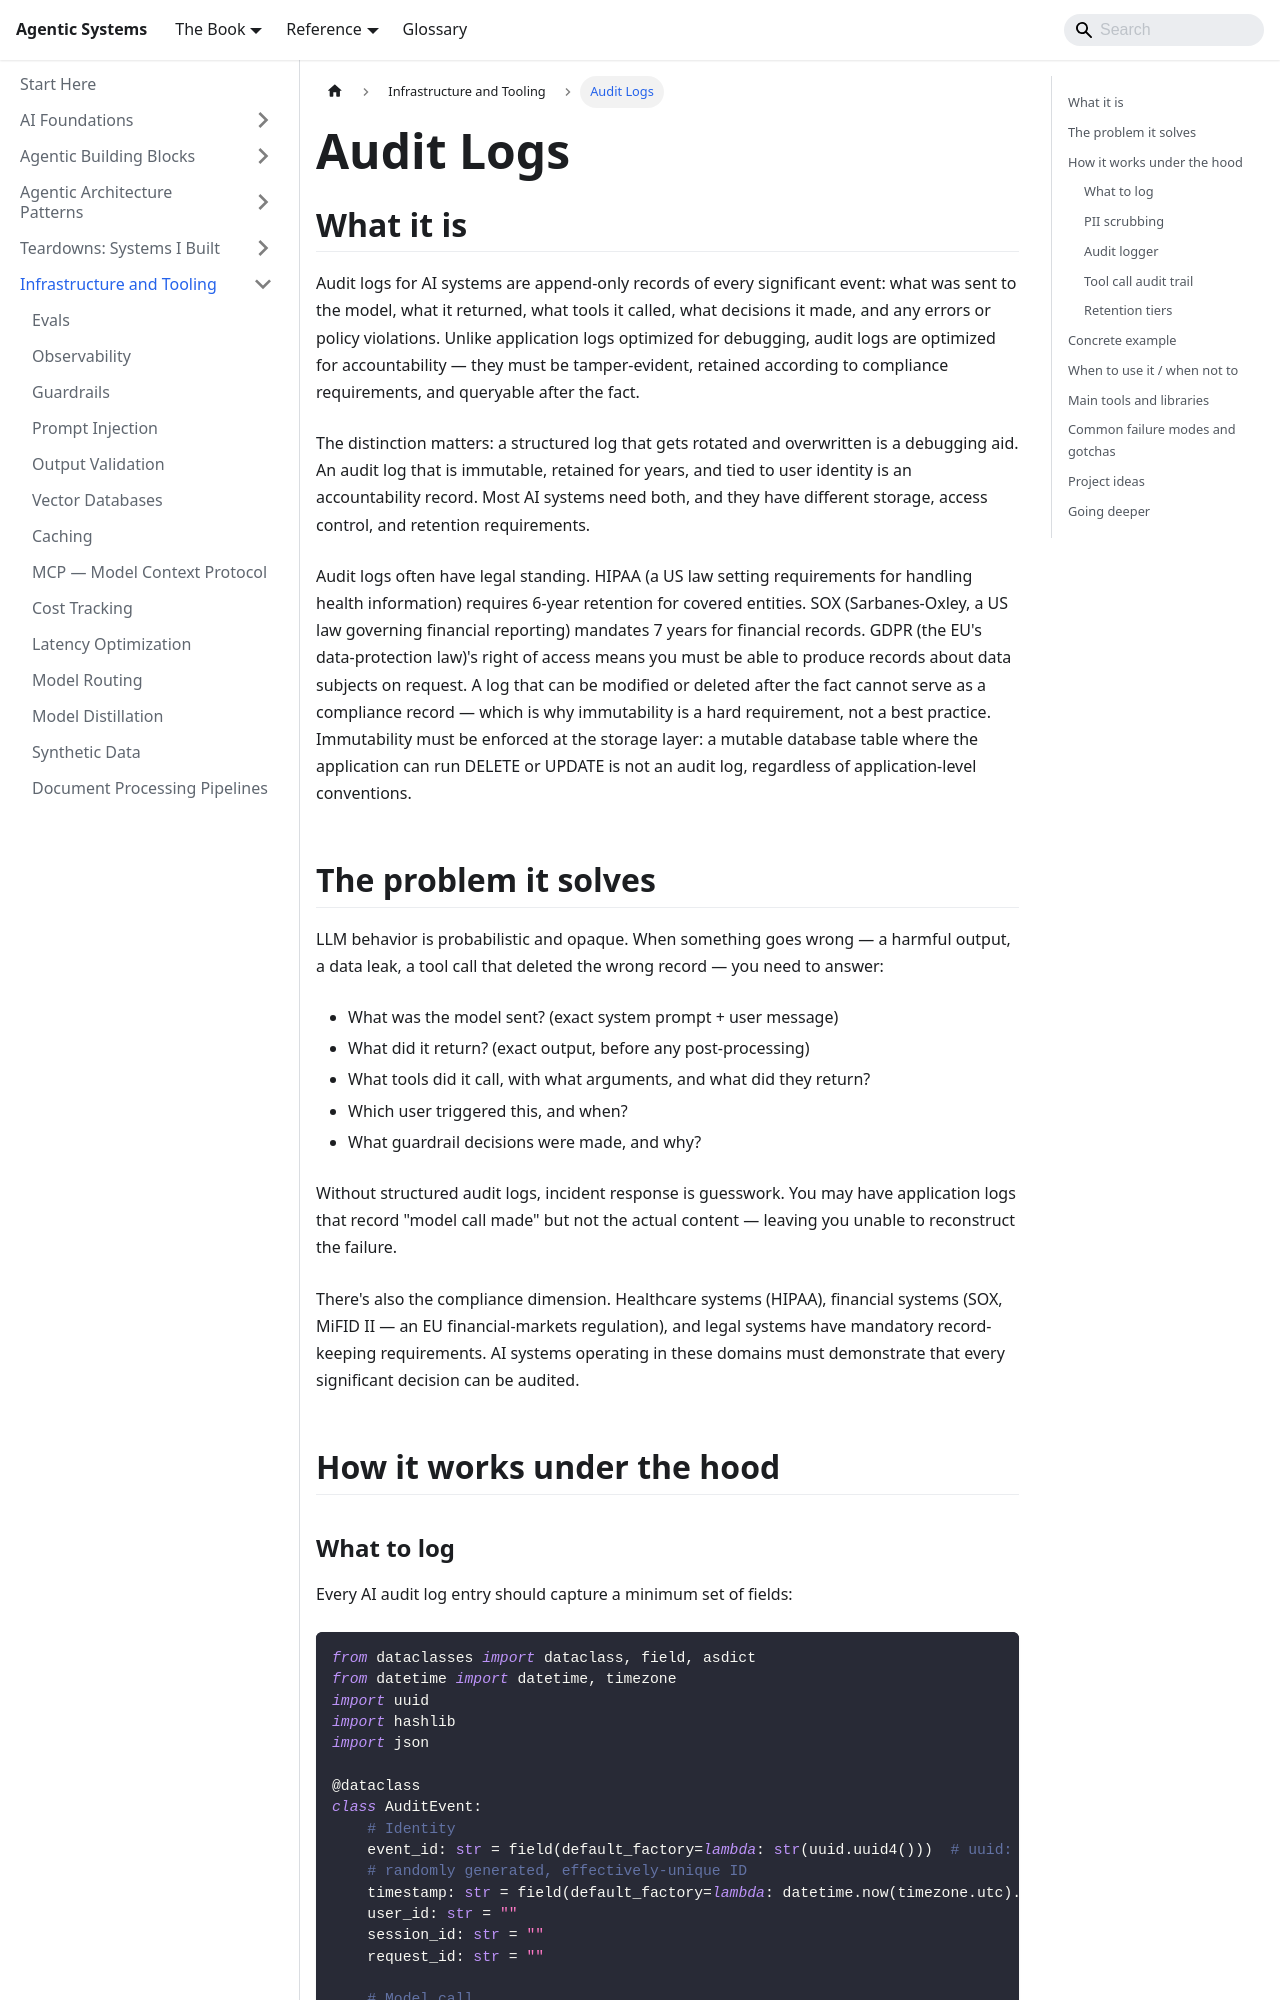

repository: chintan-dshel/aible · page: docs/meta-infrastructure/audit-logs/index.html · generator: docusaurus

---
sidebar_position: 19
title: Audit Logs
description: What to log, immutability requirements, PII scrubbing, and retention policies for AI systems.
---

# Audit Logs

## What it is

Audit logs for AI systems are append-only records of every significant event: what was sent to the model, what it returned, what tools it called, what decisions it made, and any errors or policy violations. Unlike application logs optimized for debugging, audit logs are optimized for accountability — they must be tamper-evident, retained according to compliance requirements, and queryable after the fact.

The distinction matters: a structured log that gets rotated and overwritten is a debugging aid. An audit log that is immutable, retained for years, and tied to user identity is an accountability record. Most AI systems need both, and they have different storage, access control, and retention requirements.

Audit logs often have legal standing. HIPAA (a US law setting requirements for handling health information) requires 6-year retention for covered entities. SOX (Sarbanes-Oxley, a US law governing financial reporting) mandates 7 years for financial records. GDPR (the EU's data-protection law)'s right of access means you must be able to produce records about data subjects on request. A log that can be modified or deleted after the fact cannot serve as a compliance record — which is why immutability is a hard requirement, not a best practice. Immutability must be enforced at the storage layer: a mutable database table where the application can run DELETE or UPDATE is not an audit log, regardless of application-level conventions.

## The problem it solves

LLM behavior is probabilistic and opaque. When something goes wrong — a harmful output, a data leak, a tool call that deleted the wrong record — you need to answer:

- What was the model sent? (exact system prompt + user message)
- What did it return? (exact output, before any post-processing)
- What tools did it call, with what arguments, and what did they return?
- Which user triggered this, and when?
- What guardrail decisions were made, and why?

Without structured audit logs, incident response is guesswork. You may have application logs that record "model call made" but not the actual content — leaving you unable to reconstruct the failure.

There's also the compliance dimension. Healthcare systems (HIPAA), financial systems (SOX, MiFID II — an EU financial-markets regulation), and legal systems have mandatory record-keeping requirements. AI systems operating in these domains must demonstrate that every significant decision can be audited.

## How it works under the hood
